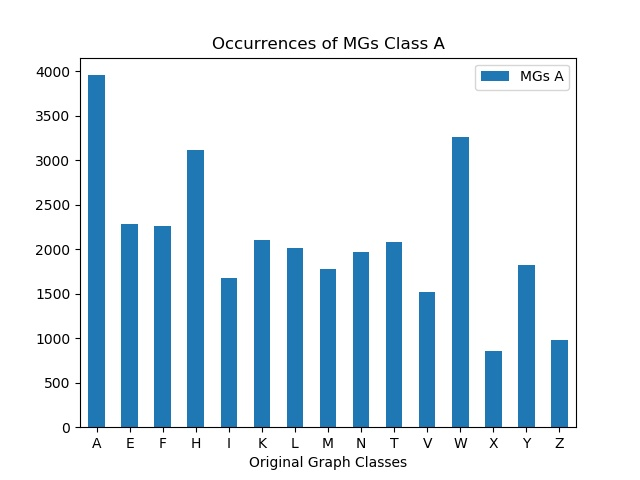

The data file committed next to this chart (first rows):
, MGs A
A, 3954
E, 2287
F, 2260
H, 3119
I, 1672
K, 2098
L, 2009
M, 1778
N, 1969
T, 2083
V, 1518
W, 3255
X, 857
Y, 1819
Z, 977
